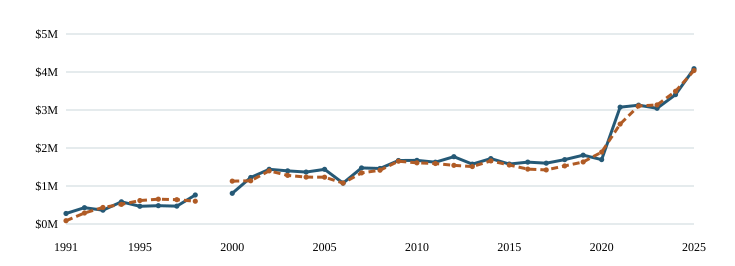

Data behind this chart, as committed beside it:
fiscal_year, total_revenue_usd, expenses_usd, contributions_and_grants_usd, source
1991, 276571, 86012, , https://nccsdata.s3.us-east-1.amazonaws.…
1992, 429361, 288848, , https://nccsdata.s3.us-east-1.amazonaws.…
1993, 363418, 435743, , https://nccsdata.s3.us-east-1.amazonaws.…
1994, 584304, 516281, , https://nccsdata.s3.us-east-1.amazonaws.…
1995, 465935, 617169, , https://nccsdata.s3.us-east-1.amazonaws.…
1996, 482197, 653484, , https://nccsdata.s3.us-east-1.amazonaws.…
1997, 469886, 639719, , https://nccsdata.s3.us-east-1.amazonaws.…
1998, 763380, 599796, , https://nccsdata.s3.us-east-1.amazonaws.…
2000, 807751, 1127765, , https://nccsdata.s3.us-east-1.amazonaws.…
2001, 1223798, 1137094, , https://nccsdata.s3.us-east-1.amazonaws.…
2002, 1439341, 1398439, , https://990s.foundationcenter.org/990_pd…
2003, 1398411, 1278964, , https://990s.foundationcenter.org/990_pd…
2004, 1366816, 1233920, , https://990s.foundationcenter.org/990_pd…
2005, 1438514, 1231568, , https://990s.foundationcenter.org/990_pd…
2006, 1075832, 1077234, , https://990s.foundationcenter.org/990_pd…
2007, 1475220, 1344665, , https://990s.foundationcenter.org/990_pd…
2008, 1461020, 1414873, , https://990s.foundationcenter.org/990_pd…
2009, 1670839, 1652450, , https://990s.foundationcenter.org/990_pd…
2010, 1674605, 1609495, , https://990s.foundationcenter.org/990_pd…
2011, 1626594, 1591233, 1233923, https://projects.propublica.org/nonprofi…
2012, 1771231, 1543489, 1453113, https://projects.propublica.org/nonprofi…
2013, 1575174, 1511331, 1278860, https://projects.propublica.org/nonprofi…
2014, 1721265, 1660150, 1447329, https://projects.propublica.org/nonprofi…
2015, 1577355, 1552232, 1395696, https://projects.propublica.org/nonprofi…
2016, 1628475, 1444543, 1460699, https://projects.propublica.org/nonprofi…
2017, 1600438, 1423280, 1442370, https://projects.propublica.org/nonprofi…
2018, 1694023, 1528502, 1513594, https://projects.propublica.org/nonprofi…
2019, 1811276, 1632705, 1634282, https://projects.propublica.org/nonprofi…
2020, 1694544, 1891926, 1564795, https://projects.propublica.org/nonprofi…
2021, 3074268, 2629317, 2770629, https://projects.propublica.org/nonprofi…
2022, 3127115, 3106461, 3062798, https://projects.propublica.org/nonprofi…
2023, 3045125, 3133479, 3018645, https://projects.propublica.org/nonprofi…
2024, 3404693, 3493057, 3236988, https://projects.propublica.org/nonprofi…
2025, 4086861, 4038521, 3873262, https://projects.propublica.org/nonprofi…
